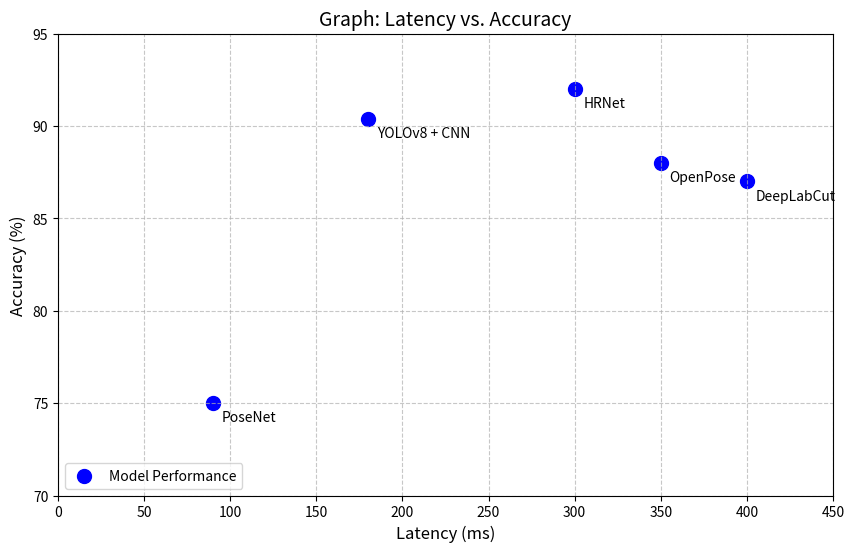

Write Python code to recreate this figure.
import matplotlib.pyplot as plt

# Data for Latency vs. Accuracy Graph
# Each point represents a hypothetical model or configuration in your project
models = ['YOLOv8 + CNN', 'OpenPose', 'HRNet', 'PoseNet', 'DeepLabCut']
latencies = [180, 350, 300, 90, 400]  # Latency in milliseconds
accuracies = [90.37, 88, 92, 75, 87]  # Accuracy in percentage

# Plotting the Latency vs. Accuracy graph
plt.figure(figsize=(10, 6))
plt.scatter(latencies, accuracies, color='blue', s=100, label='Model Performance')

# Annotate each point with the model name
for i, model in enumerate(models):
    plt.text(latencies[i] + 5, accuracies[i] - 1, model, fontsize=10)

# Adding graph labels and title
plt.title('Graph: Latency vs. Accuracy', fontsize=14)
plt.xlabel('Latency (ms)', fontsize=12)
plt.ylabel('Accuracy (%)', fontsize=12)
plt.grid(linestyle='--', alpha=0.7)
plt.xlim(0, 450)
plt.ylim(70, 95)
plt.legend(loc='lower left')

# Save the graph as a high-resolution image
plt.savefig("Graph_Latency_vs_Accuracy.png", dpi=300)  # Save in high resolution for publication
plt.show()
